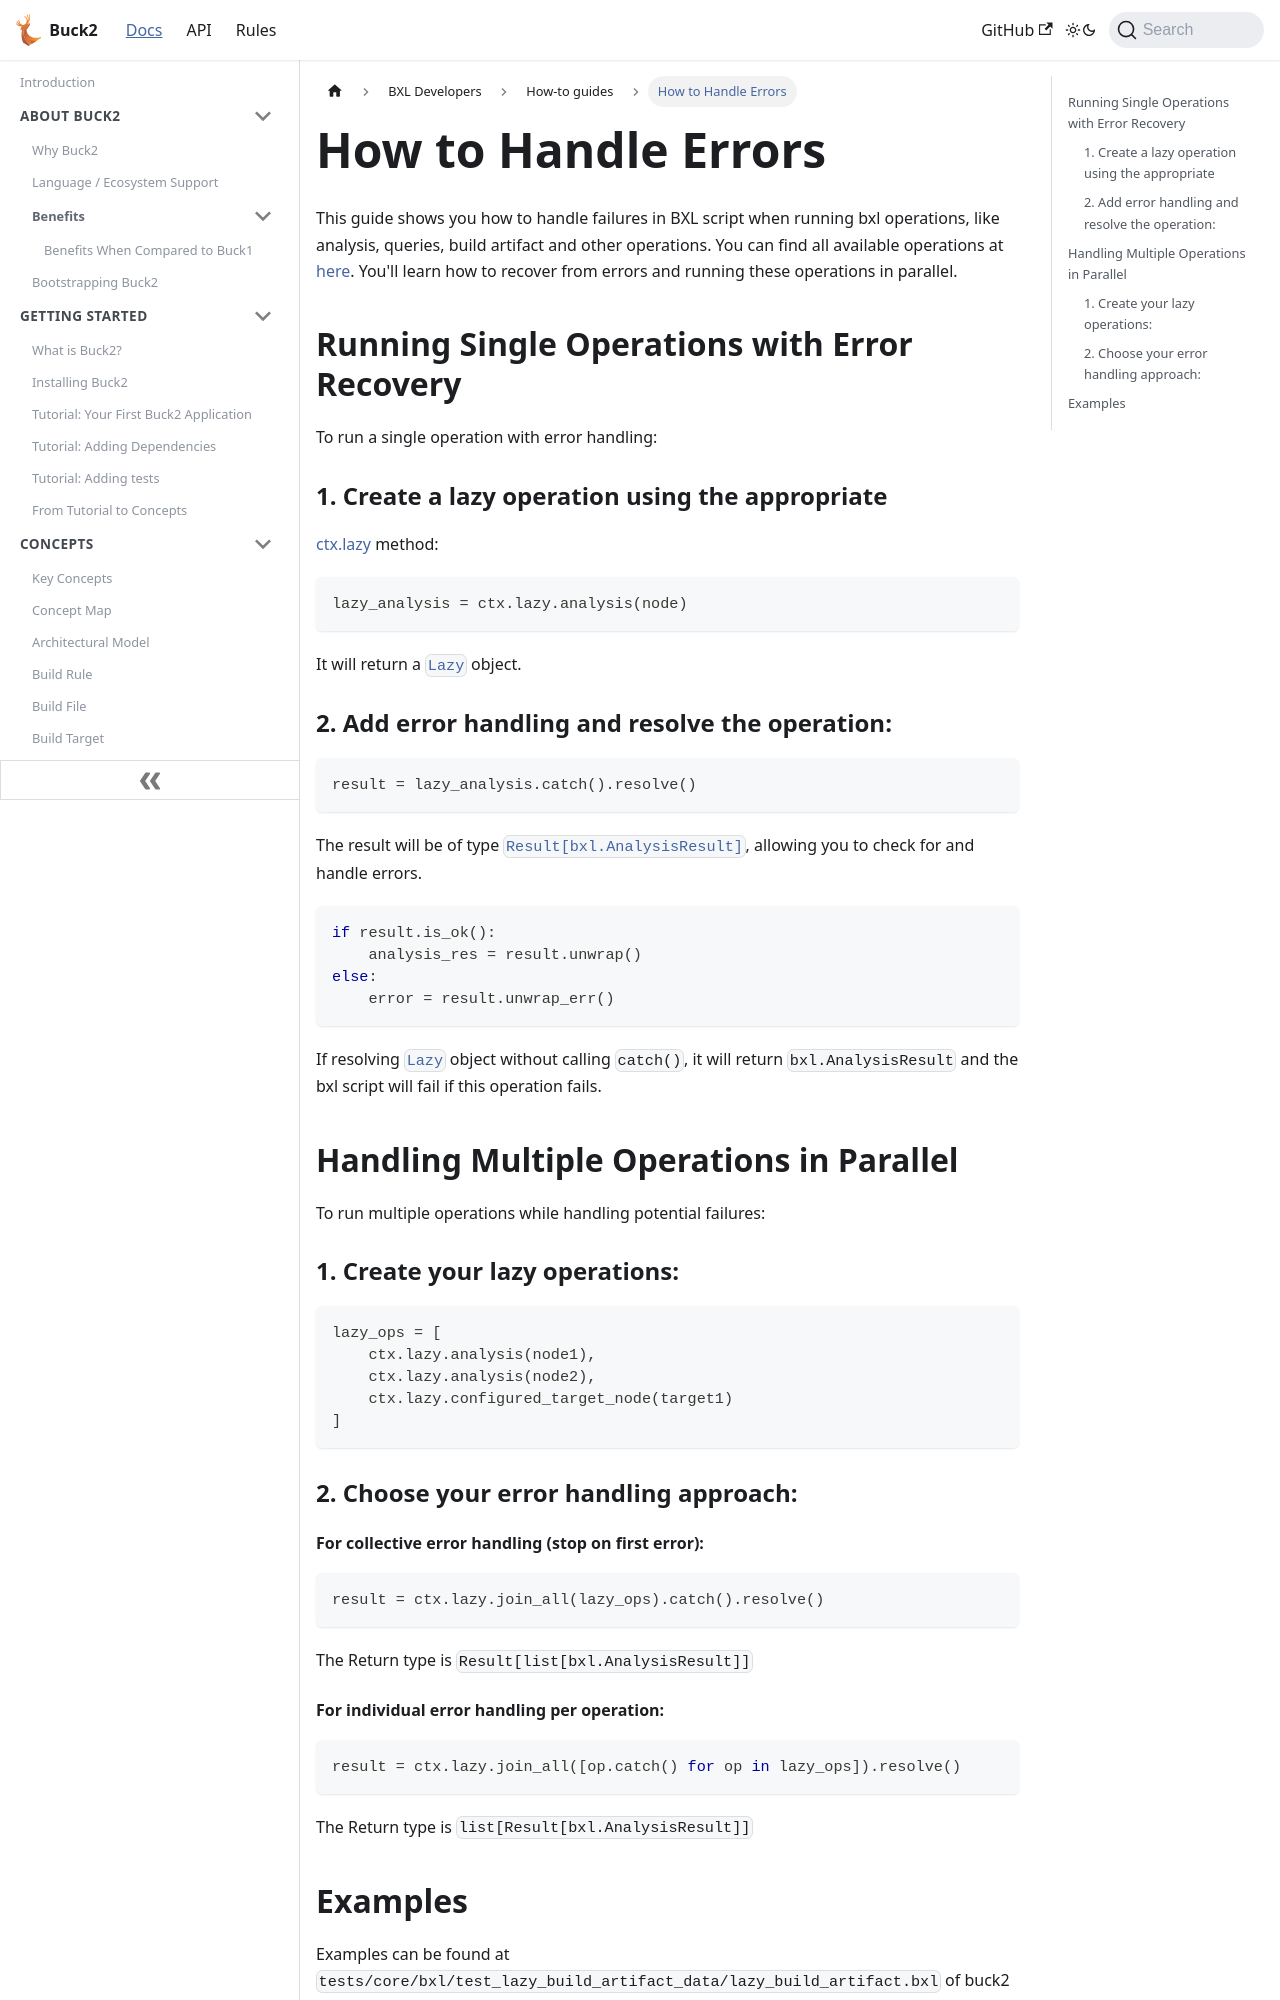

repository: Blindspot22/buck2 · page: docs/bxl/how_tos/how_to_handle_errors/index.html · generator: docusaurus

---
id: how_to_handle_errors
title: How to Handle Errors
---

This guide shows you how to handle failures in BXL script when running bxl
operations, like analysis, queries, build artifact and other operations. You can
find all available operations at [here](../../../api/bxl/LazyContext). You'll
learn how to recover from errors and running these operations in parallel.

## Running Single Operations with Error Recovery

To run a single operation with error handling:

### 1. Create a lazy operation using the appropriate

[ctx.lazy](../../../api/bxl/LazyContext) method:

```python
lazy_analysis = ctx.lazy.analysis(node)
```

It will return a [`Lazy`](../../../api/bxl/Lazy) object.

### 2. Add error handling and resolve the operation:

```python
result = lazy_analysis.catch().resolve()
```

The result will be of type
[`Result[bxl.AnalysisResult]`](../../../api/bxl/Result), allowing you to check
for and handle errors.

```python
if result.is_ok():
    analysis_res = result.unwrap()
else:
    error = result.unwrap_err()
```

If resolving [`Lazy`](../../../api/bxl/Lazy) object without calling `catch()`,
it will return `bxl.AnalysisResult` and the bxl script will fail if this
operation fails.

## Handling Multiple Operations in Parallel

To run multiple operations while handling potential failures:

### 1. Create your lazy operations:

```python
lazy_ops = [
    ctx.lazy.analysis(node1),
    ctx.lazy.analysis(node2),
    ctx.lazy.configured_target_node(target1)
]
```

### 2. Choose your error handling approach:
